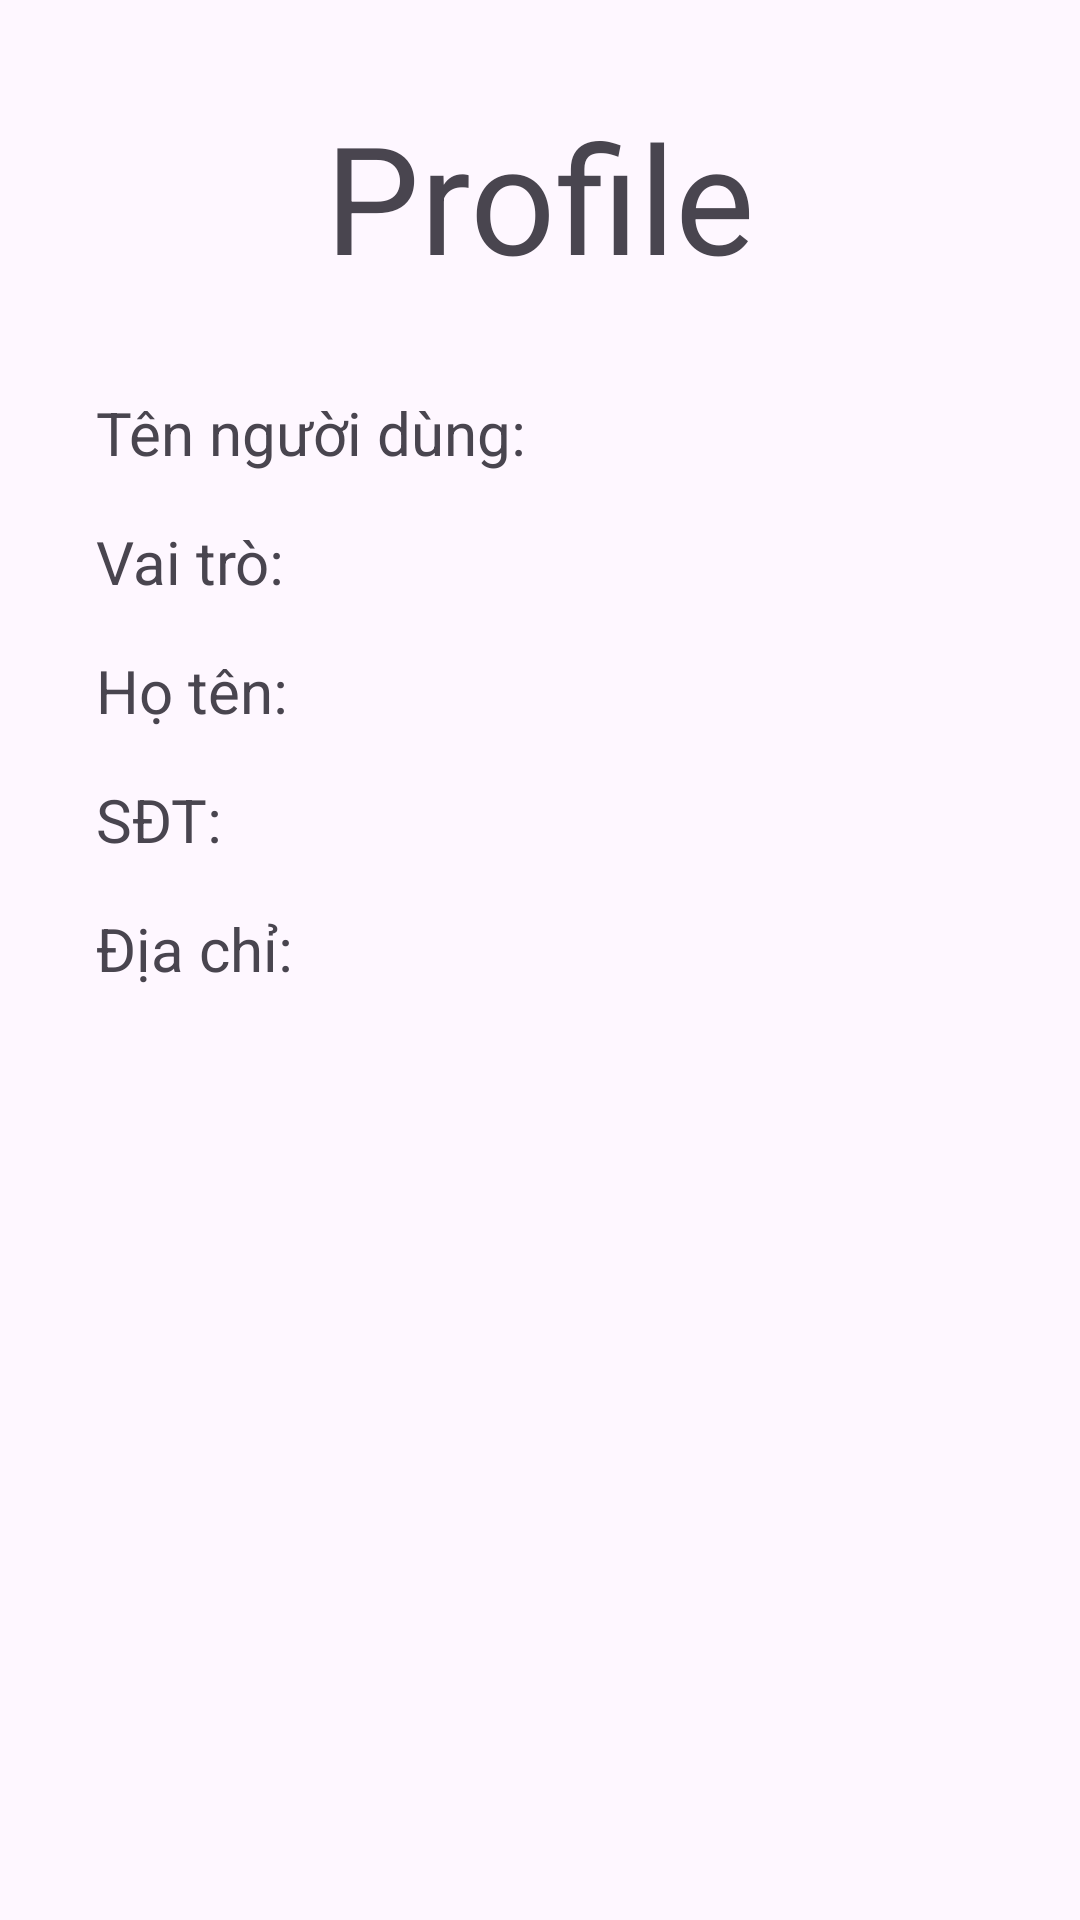

Produce the Android XML layout that renders to this screen, including the resource entries it uses.
<!-- AndroidManifest.xml: application theme Theme.ProjectPrmTeam2 -->
<!-- res/layout/fragment_profile.xml -->
<?xml version="1.0" encoding="utf-8"?>
<LinearLayout xmlns:android="http://schemas.android.com/apk/res/android"
    android:layout_width="match_parent"
    android:layout_height="match_parent"
    android:orientation="vertical">

    <TextView
        android:id="@+id/tv_profile"
        android:layout_width="wrap_content"
        android:layout_height="wrap_content"
        android:text="Profile"
        android:textSize="50sp"
        android:layout_gravity="center"
        android:layout_marginTop="32dp" />

    <TextView
        android:id="@+id/tv_username"
        android:layout_width="wrap_content"
        android:layout_height="wrap_content"
        android:text="Tên người dùng: "
        android:textSize="20sp"
        android:layout_gravity="left"
        android:layout_marginTop="32dp"
        android:layout_marginLeft="32dp" />

    <TextView
        android:id="@+id/tv_role"
        android:layout_width="wrap_content"
        android:layout_height="wrap_content"
        android:text="Vai trò: "
        android:textSize="20sp"
        android:layout_gravity="left"
        android:layout_marginTop="16dp"
        android:layout_marginLeft="32dp" />

    <TextView
        android:id="@+id/tv_fullname"
        android:layout_width="wrap_content"
        android:layout_height="wrap_content"
        android:text="Họ tên: "
        android:textSize="20sp"
        android:layout_gravity="left"
        android:layout_marginTop="16dp"
        android:layout_marginLeft="32dp" />

    <TextView
        android:id="@+id/tv_phone"
        android:layout_width="wrap_content"
        android:layout_height="wrap_content"
        android:text="SĐT: "
        android:textSize="20sp"
        android:layout_gravity="left"
        android:layout_marginTop="16dp"
        android:layout_marginLeft="32dp" />

    <TextView
        android:id="@+id/tv_address"
        android:layout_width="wrap_content"
        android:layout_height="wrap_content"
        android:text="Địa chỉ: "
        android:textSize="20sp"
        android:layout_gravity="left"
        android:layout_marginTop="16dp"
        android:layout_marginLeft="32dp" />

    
    <LinearLayout
        android:layout_width="match_parent"
        android:layout_height="wrap_content"
        android:orientation="horizontal"
        android:gravity="center"
        android:layout_marginTop="300dp">

        <Button
            android:id="@+id/edit_profile"
            android:layout_width="wrap_content"
            android:layout_height="wrap_content"
            android:layout_marginRight="20dp"
            android:text="Edit Profile" />

        <Button
            android:id="@+id/logout"
            android:layout_width="wrap_content"
            android:layout_height="wrap_content"
            android:text="Logout" />
    </LinearLayout>
</LinearLayout>
<!-- resources referenced by this layout -->
<resources>
  <style name="Theme.ProjectPrmTeam2" parent="Base.Theme.ProjectPrmTeam2" />
  <style name="Base.Theme.ProjectPrmTeam2" parent="Theme.Material3.DayNight.NoActionBar">
          
          
      </style>
</resources>
